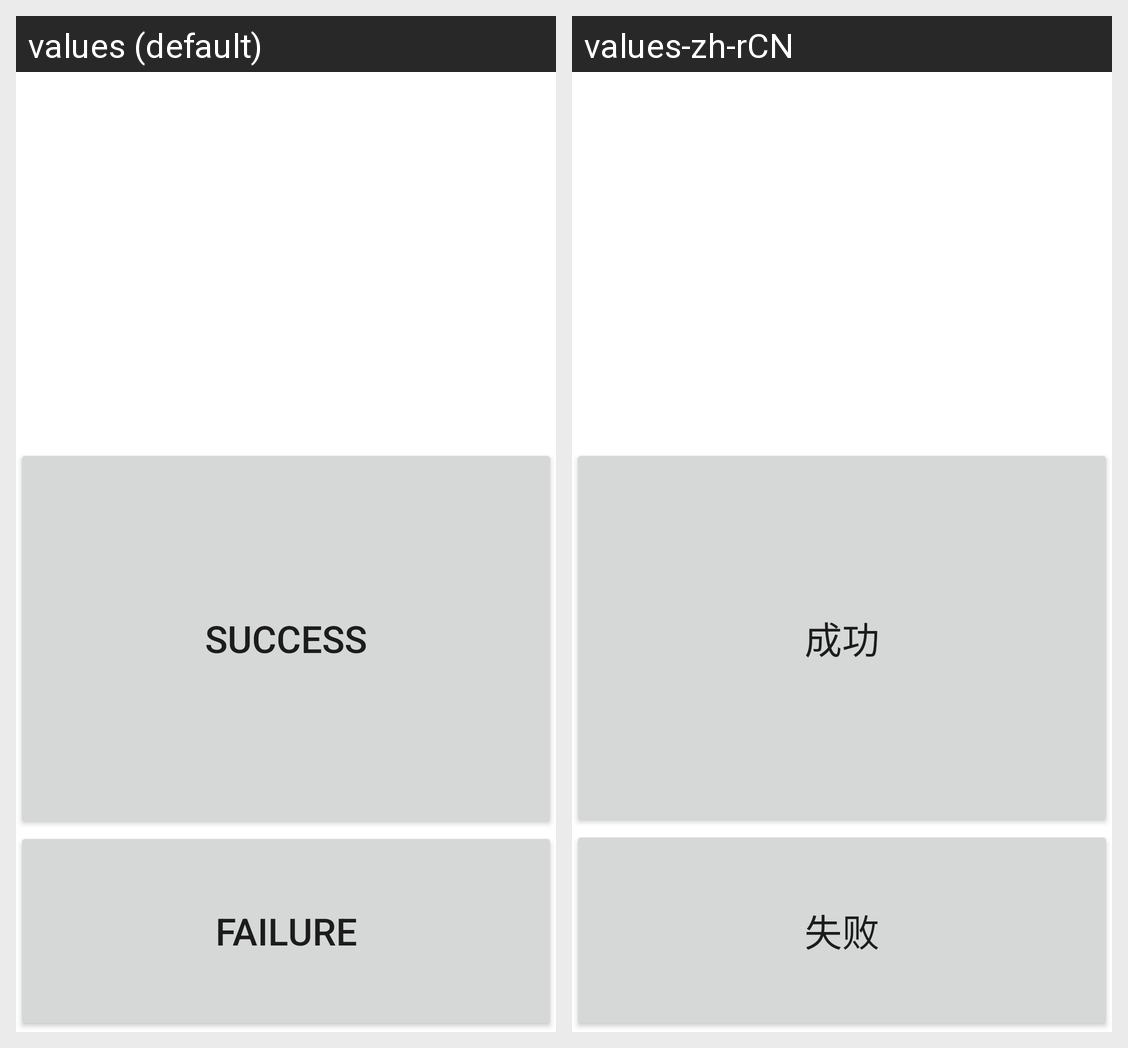

Here is an Android app screen in its default locale and in the app's own translations. Write out the translated-string differences for the strings that appear on this screen.
Android screen res/layout/ble_test.xml rendered under 2 locales, left to right: values (default), values-zh-rCN. Device: Nexus 5 (rendered at 1080×1920; each locale shown at half size, 540×960, under a caption strip naming it); theme Theme.MaterialComponents.DayNight.NoActionBar.
Strings drawn on this screen, with the default value and each locale's value (text and hints the layout hard-codes, and strings that could not be matched under every locale, appear in the picture but are not listed):

Success
  values: Success
  values-zh-rCN: 成功

Failed
  values: Failure
  values-zh-rCN: 失败
